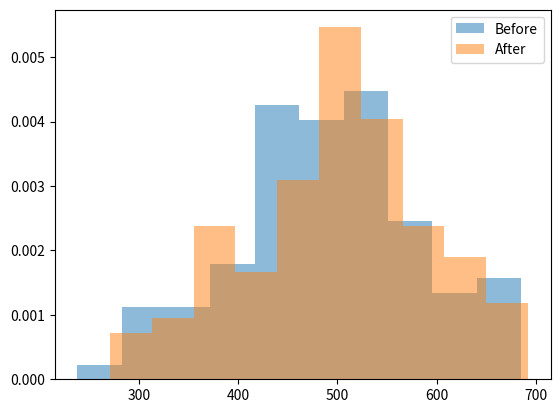

This chart was generated by the following Python code:
####################################################################################
# Paired Samples T-Test
####################################################################################



# IMPORT REQUIRED PACKAGES 

import numpy as  np
import matplotlib.pyplot as plt
from scipy.stats import ttest_rel, norm


#  CREATE MOCK DATA


before = norm.rvs(loc = 500, scale = 100, size = 100, random_state = 42).astype(int)

np.random.seed(42)
after = before + np.random.randint(low = -50, high = 75, size = 100)


plt.hist(before, density = True, alpha = 0.5, label = "Before")
plt.hist(after, density = True, alpha = 0.5, label = "After")
plt.legend()
plt.show()


before_mean = before.mean()
after_mean = after.mean()
print(before_mean, after_mean)


# SET THE HYPOTHESES & ACCEPTANCE CRITERIA


null_hypothesis = "The mean of the befor sample is equal to the mean of the after  sample"
alternate_hypothesis = "The mean of the before sample is different to the mean of the after sample"
acceptance_criteria = 0.05

#    EXECUTE THE HYPOTHESIS TEST

t_statistic, p_value = ttest_rel(before, after)
print(t_statistic, p_value)

if p_value <= acceptance_criteria:
    print(f"As our p-value of  {p_value} is lower than our acceptance_criteria  of {acceptance_criteria} - we reject the null hypothesis, and conclude that: {alternate_hypothesis}" )
else:
    print(f"As our cp-value of  {p_value} is higher than our acceptance_criteria of {acceptance_criteria} - we reject the null hypothesis, and conclude that: {alternate_hypothesis}" )  
    
    
# WELCH'S T-TEST 



# EXECUTE THE HYPOTHESIS TEST


if p_value <= acceptance_criteria:
    print(f"As our p-value of  {p_value} is lower than our acceptance_criteria  of {acceptance_criteria} - we reject the null hypothesis, and conclude that: {alternate_hypothesis}" )
else:
    print(f"As our cp-value of  {p_value} is higher than our acceptance_criteria of {acceptance_criteria} - we reject the null hypothesis, and conclude that: {alternate_hypothesis}" )  
    
    
   